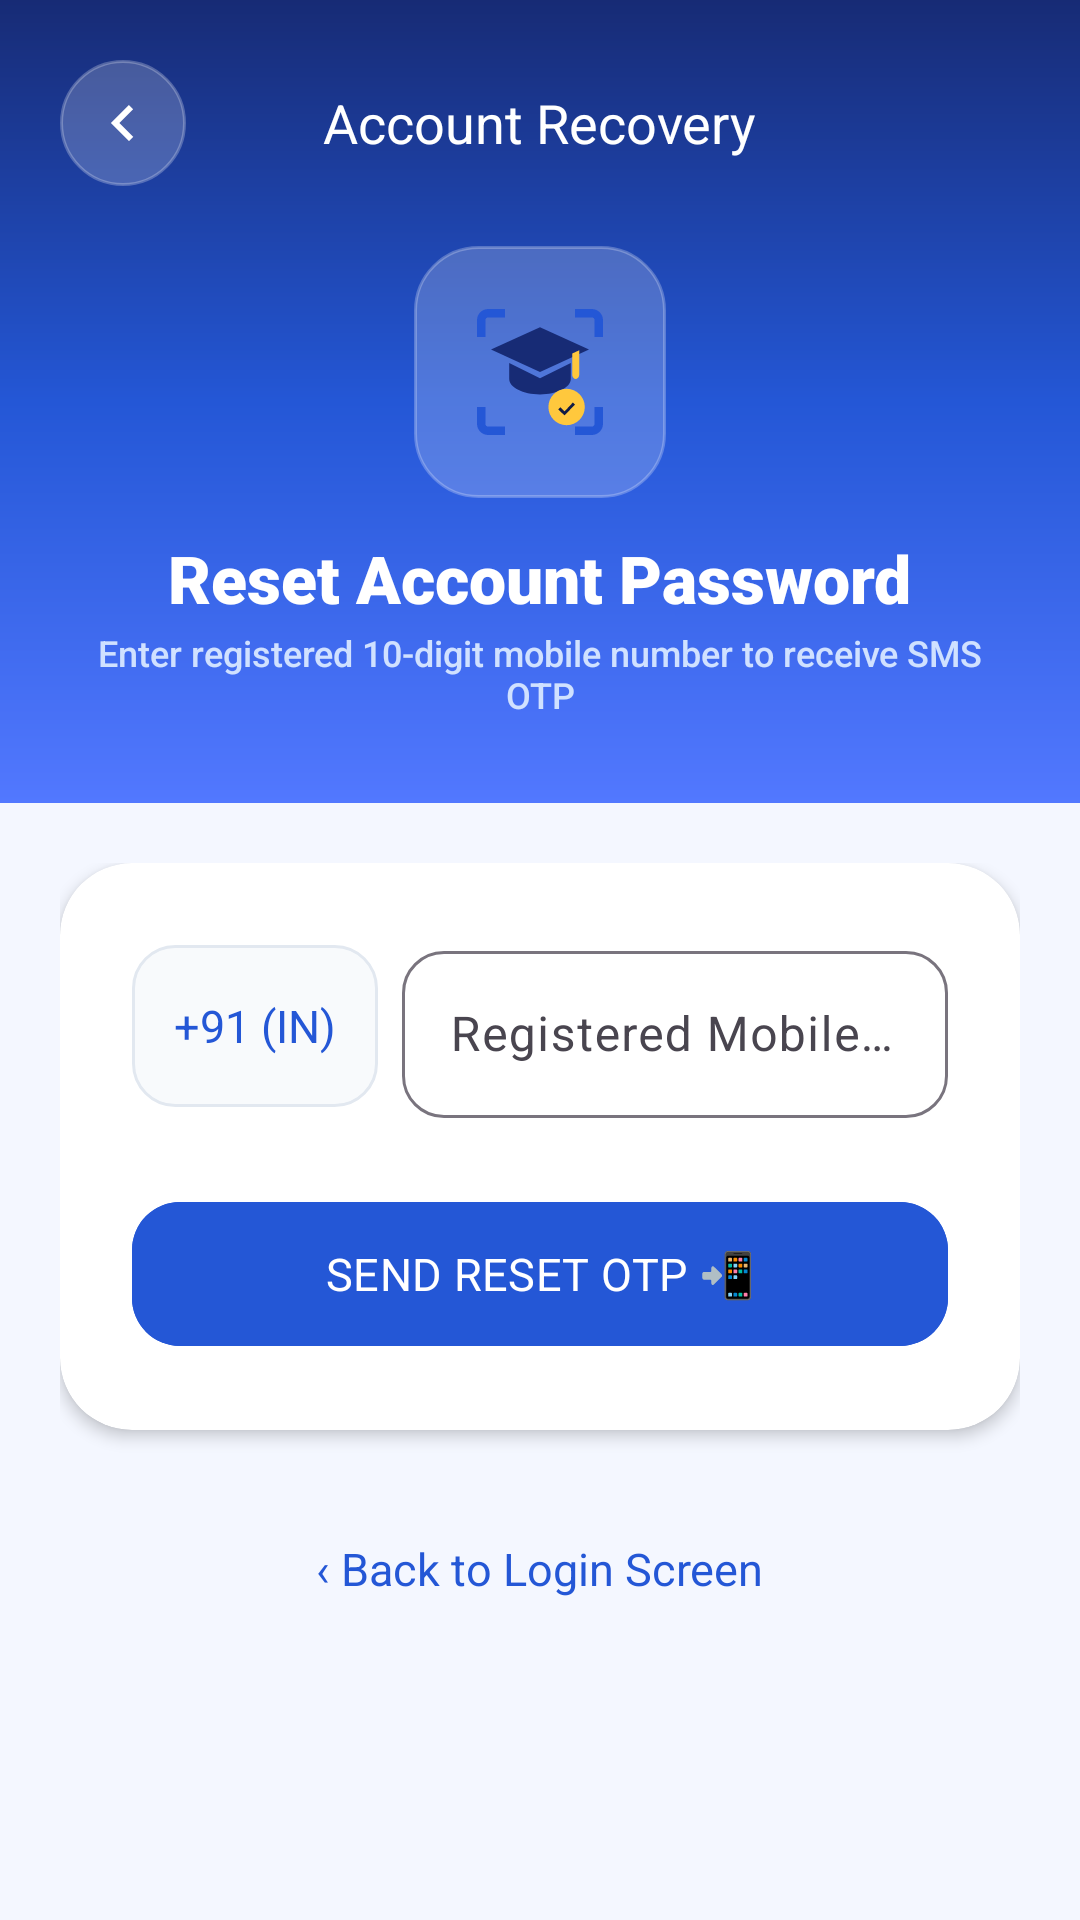

Layout XML and referenced resources for this Android screen:
<!-- AndroidManifest.xml: application theme Theme.RollCall -->
<!-- res/layout/activity_forgot_password.xml -->
<?xml version="1.0" encoding="utf-8"?>
<ScrollView xmlns:android="http://schemas.android.com/apk/res/android"
    xmlns:app="http://schemas.android.com/apk/res-auto"
    xmlns:tools="http://schemas.android.com/tools"
    android:layout_width="match_parent"
    android:layout_height="match_parent"
    android:background="@color/blue_bg"
    android:clipToPadding="false"
    android:fillViewport="true"
    android:scrollbars="none"
    tools:context=".ForgotPasswordActivity">

    <LinearLayout
        android:layout_width="match_parent"
        android:layout_height="wrap_content"
        android:orientation="vertical">

        
        <LinearLayout
            android:layout_width="match_parent"
            android:layout_height="wrap_content"
            android:background="@drawable/bg_blue_gradient"
            android:gravity="center_horizontal"
            android:orientation="vertical"
            android:paddingStart="20dp"
            android:paddingTop="20dp"
            android:paddingEnd="20dp"
            android:paddingBottom="28dp">

            <RelativeLayout
                android:layout_width="match_parent"
                android:layout_height="wrap_content">

                <ImageButton
                    android:id="@+id/btnBackForgotHeader"
                    android:layout_width="42dp"
                    android:layout_height="42dp"
                    android:layout_alignParentStart="true"
                    android:layout_centerVertical="true"
                    android:background="@drawable/bg_header_button"
                    android:contentDescription="Back"
                    android:padding="10dp"
                    android:rotation="180"
                    android:src="@drawable/ic_arrow_right"
                    app:tint="@color/white" />

                <TextView
                    android:layout_width="wrap_content"
                    android:layout_height="wrap_content"
                    android:layout_centerInParent="true"
                    android:fontFamily="sans-serif-bold"
                    android:text="Account Recovery"
                    android:textColor="@color/white"
                    android:textSize="18sp" />
            </RelativeLayout>

            
            <FrameLayout
                android:layout_width="84dp"
                android:layout_height="84dp"
                android:layout_marginTop="20dp"
                android:background="@drawable/bg_header_button"
                android:padding="14dp">

                <ImageView
                    android:layout_width="match_parent"
                    android:layout_height="match_parent"
                    android:contentDescription="@string/app_name"
                    android:src="@drawable/ic_rollcall_logo" />
            </FrameLayout>

            <TextView
                android:layout_width="wrap_content"
                android:layout_height="wrap_content"
                android:layout_marginTop="12dp"
                android:fontFamily="sans-serif-black"
                android:text="Reset Account Password"
                android:textColor="@color/white"
                android:textSize="22sp" />

            <TextView
                android:layout_width="wrap_content"
                android:layout_height="wrap_content"
                android:layout_marginTop="2dp"
                android:fontFamily="sans-serif-medium"
                android:gravity="center"
                android:text="Enter registered 10-digit mobile number to receive SMS OTP"
                android:textColor="#D0E1FF"
                android:textSize="12sp" />

        </LinearLayout>

        <LinearLayout
            android:layout_width="match_parent"
            android:layout_height="wrap_content"
            android:orientation="vertical"
            android:padding="20dp">

            
            <androidx.cardview.widget.CardView
                android:layout_width="match_parent"
                android:layout_height="wrap_content"
                app:cardBackgroundColor="@color/card_bg"
                app:cardCornerRadius="24dp"
                app:cardElevation="3dp">

                <LinearLayout
                    android:layout_width="match_parent"
                    android:layout_height="wrap_content"
                    android:orientation="vertical"
                    android:padding="24dp">

                    
                    <LinearLayout
                        android:layout_width="match_parent"
                        android:layout_height="wrap_content"
                        android:gravity="center_vertical"
                        android:orientation="horizontal">

                        <TextView
                            android:layout_width="wrap_content"
                            android:layout_height="54dp"
                            android:background="@drawable/bg_input_field"
                            android:fontFamily="sans-serif-bold"
                            android:gravity="center"
                            android:paddingHorizontal="14dp"
                            android:text="+91 (IN)"
                            android:textColor="@color/primary_blue"
                            android:textSize="15sp" />

                        <com.google.android.material.textfield.TextInputLayout
                            style="@style/Widget.Material3.TextInputLayout.OutlinedBox"
                            android:layout_width="0dp"
                            android:layout_height="wrap_content"
                            android:layout_marginStart="8dp"
                            android:layout_weight="1"
                            android:hint="Registered Mobile Number *"
                            app:boxCornerRadiusBottomEnd="14dp"
                            app:boxCornerRadiusBottomStart="14dp"
                            app:boxCornerRadiusTopEnd="14dp"
                            app:boxCornerRadiusTopStart="14dp">

                            <com.google.android.material.textfield.TextInputEditText
                                android:id="@+id/etForgotMobile"
                                android:layout_width="match_parent"
                                android:layout_height="wrap_content"
                                android:inputType="phone"
                                android:maxLength="10"
                                android:textColor="@color/text_primary"
                                android:textSize="16sp" />
                        </com.google.android.material.textfield.TextInputLayout>
                    </LinearLayout>

                    
                    <com.google.android.material.button.MaterialButton
                        android:id="@+id/btnSendResetLink"
                        style="@style/Widget.Material3.Button"
                        android:layout_width="match_parent"
                        android:layout_height="56dp"
                        android:layout_marginTop="24dp"
                        android:backgroundTint="@color/primary_blue"
                        android:fontFamily="sans-serif-bold"
                        android:text="SEND RESET OTP 📲"
                        android:textAllCaps="false"
                        android:textColor="@color/white"
                        android:textSize="15sp"
                        app:cornerRadius="16dp" />

                </LinearLayout>
            </androidx.cardview.widget.CardView>

            
            <TextView
                android:id="@+id/tvBackToLogin"
                android:layout_width="wrap_content"
                android:layout_height="wrap_content"
                android:layout_gravity="center_horizontal"
                android:layout_marginTop="24dp"
                android:background="?attr/selectableItemBackgroundBorderless"
                android:fontFamily="sans-serif-bold"
                android:padding="12dp"
                android:text="‹ Back to Login Screen"
                android:textColor="@color/primary_blue"
                android:textSize="15sp" />

        </LinearLayout>
    </LinearLayout>
</ScrollView>
<!-- resources referenced by this layout -->
<resources>
  <color name="blue_bg">#F4F7FF</color>
  <color name="card_bg">#FFFFFF</color>
  <color name="primary_blue">#2457D6</color>
  <color name="text_primary">#172554</color>
  <color name="white">#FFFFFFFF</color>
  <!-- drawable bg_blue_gradient (drawable) -->
  <?xml version="1.0" encoding="utf-8"?>
  <shape xmlns:android="http://schemas.android.com/apk/res/android"
      android:shape="rectangle">
      <gradient
          android:angle="270"
          android:startColor="#172B75"
          android:centerColor="#2457D6"
          android:endColor="#5278FF"
          android:type="linear" />
  </shape>
  <!-- drawable bg_header_button (drawable) -->
  <?xml version="1.0" encoding="utf-8"?>
  <ripple xmlns:android="http://schemas.android.com/apk/res/android"
      android:color="#40FFFFFF">
      <item>
          <shape android:shape="rectangle">
              <solid android:color="#33FFFFFF" />
              <corners android:radius="21dp" />
              <stroke
                  android:width="1dp"
                  android:color="#40FFFFFF" />
          </shape>
      </item>
  </ripple>
  <!-- drawable bg_input_field (drawable) -->
  <?xml version="1.0" encoding="utf-8"?>
  <shape xmlns:android="http://schemas.android.com/apk/res/android"
      android:shape="rectangle">
      <solid android:color="#F8FAFC" />
      <corners android:radius="14dp" />
      <stroke
          android:width="1dp"
          android:color="@color/border_color" />
  </shape>
  <!-- drawable ic_arrow_right (drawable) -->
  <vector xmlns:android="http://schemas.android.com/apk/res/android"
      android:width="24dp"
      android:height="24dp"
      android:viewportWidth="24"
      android:viewportHeight="24">
      <path
          android:fillColor="@color/text_primary"
          android:pathData="M8.59,16.59L13.17,12L8.59,7.41L10,6L16,12L10,18L8.59,16.59Z" />
  </vector>
  <string name="app_name">RollCall</string>
  <style name="Theme.RollCall" parent="Base.Theme.RollCall" />
  <color name="border_color">#E2E8F0</color>
  <style name="Base.Theme.RollCall" parent="Theme.Material3.DayNight.NoActionBar">
          <item name="colorPrimary">@color/primary_blue</item>
          <item name="colorOnPrimary">@color/white</item>
          <item name="colorPrimaryContainer">@color/light_blue</item>
          <item name="colorOnPrimaryContainer">@color/primary_blue</item>
          <item name="colorSecondary">@color/dark_blue</item>
          <item name="colorTertiary">@color/yellow_accent</item>
          <item name="android:windowBackground">@color/blue_bg</item>
          <item name="android:statusBarColor">@color/dark_blue</item>
          <item name="android:windowLightStatusBar">false</item>
          <item name="android:navigationBarColor">@color/white</item>
          <item name="android:windowLightNavigationBar" tools:targetApi="o_mr1">true</item>
      </style>
  <color name="light_blue">#EAF1FF</color>
  <color name="dark_blue">#172B75</color>
  <color name="yellow_accent">#FFC83D</color>
</resources>
